7-way image classification set "DatasetEnfermedadesOregano" from GitHub (GabrielFMH/DatasetEnfermedadesOregano); label vocabulary: alternaria, mosaic, OIDIO, mosca blanca, healthy oregano, roya, trips.

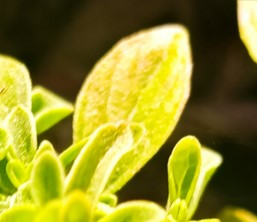
Label: alternaria

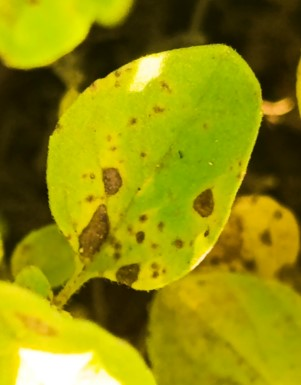
Label: alternaria

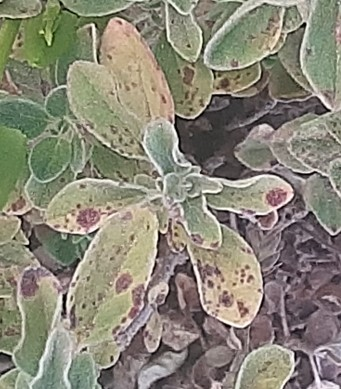
Label: roya

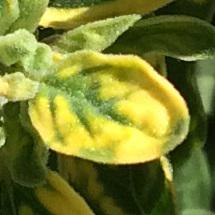
Label: mosaic

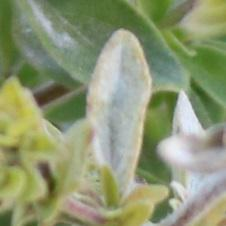
Label: OIDIO

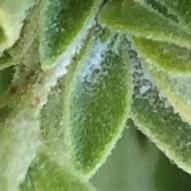
Label: OIDIO
